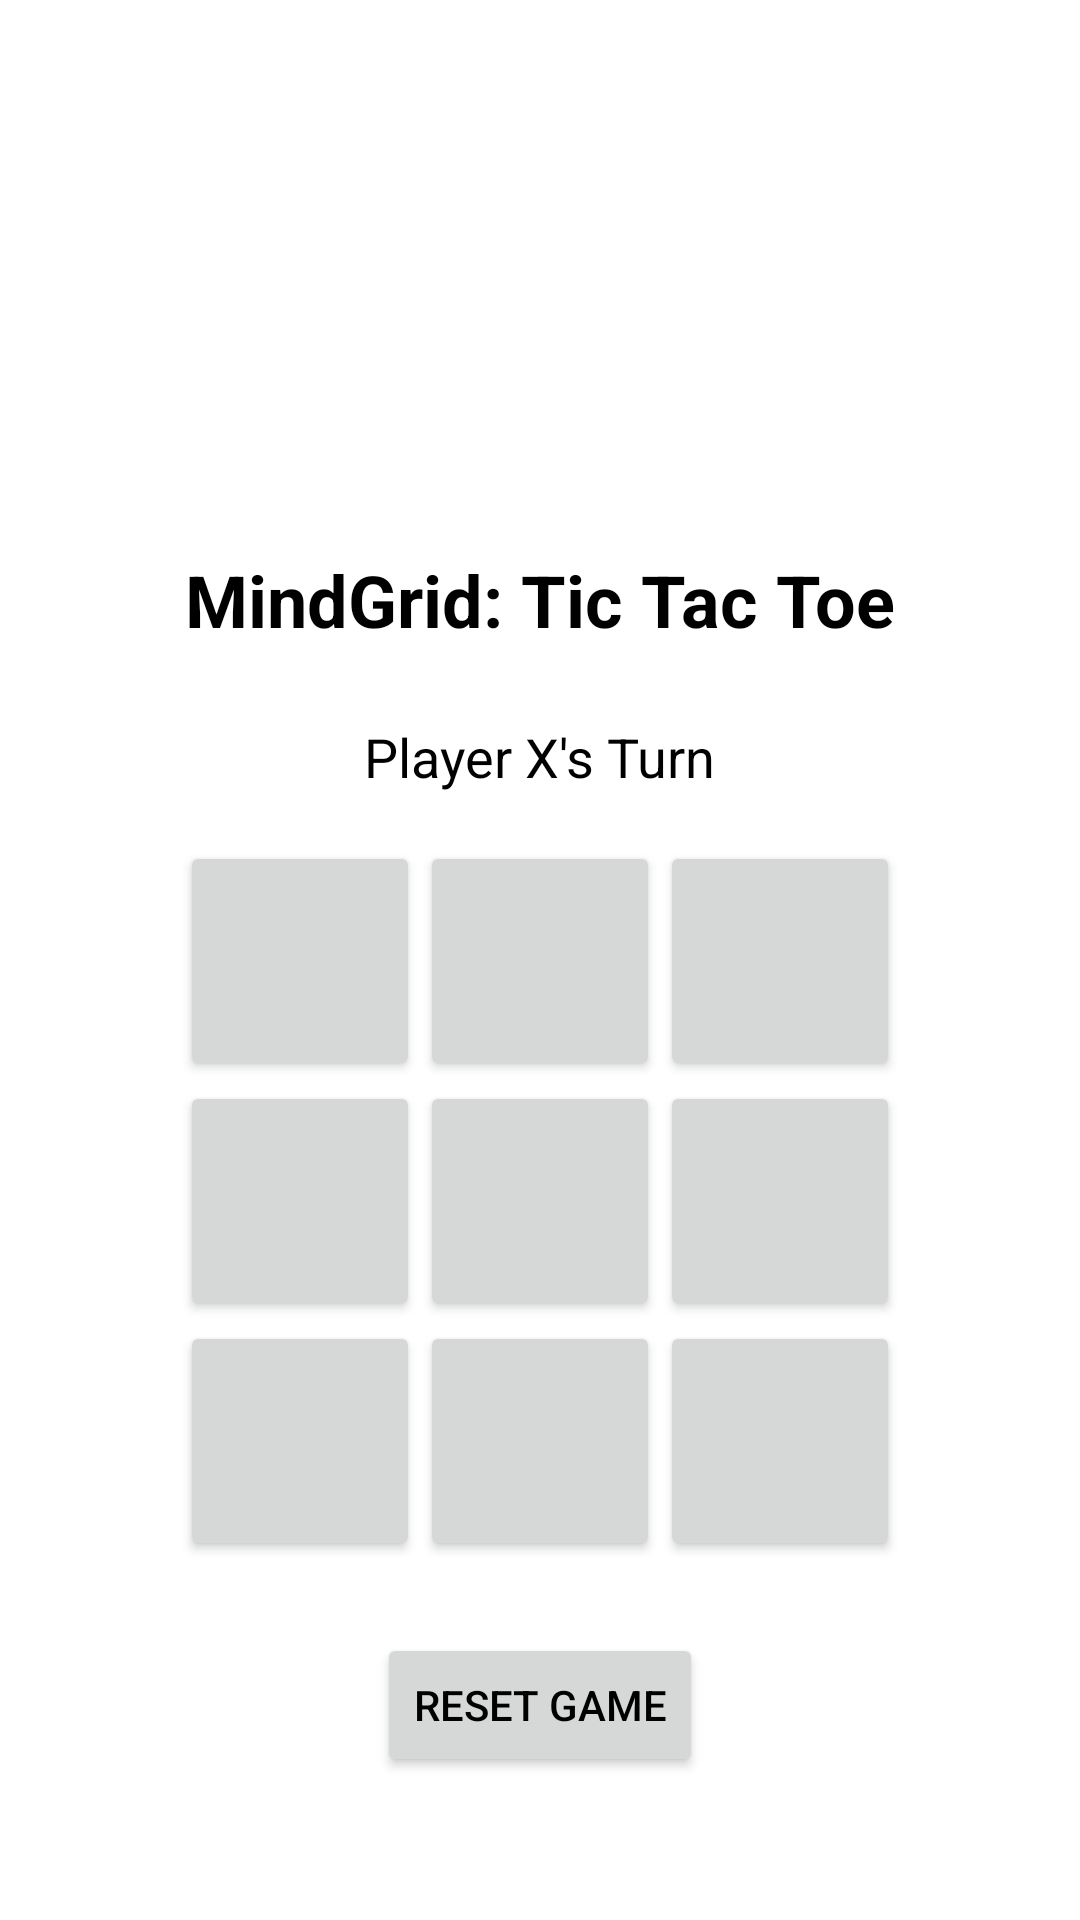

Here is an Android app screen rendered from its layout file. Give the layout XML and the strings, colors and styles it references.
<!-- AndroidManifest.xml: application theme Theme.MindGrid -->
<!-- res/layout/activity_main.xml -->
<LinearLayout xmlns:android="http://schemas.android.com/apk/res/android"
    android:layout_width="match_parent"
    android:layout_height="match_parent"
    android:orientation="vertical"
    android:gravity="center"
    android:padding="16dp"
    android:background="#FFFFFF">


    <ImageView
        android:id="@+id/gameLogo"
        android:layout_width="120dp"
        android:layout_height="120dp"
        android:src="@drawable/mindgrid"
        android:contentDescription="@string/game_logo_desc"
        android:layout_marginBottom="16dp" />

    <TextView
        android:id="@+id/titleText"
        android:layout_width="wrap_content"
        android:layout_height="wrap_content"
        android:text="@string/game_title"
        android:textSize="24sp"
        android:textStyle="bold"
        android:textColor="@android:color/black"
        android:layout_marginBottom="24dp" />

    <TextView
        android:id="@+id/statusText"
        android:layout_width="wrap_content"
        android:layout_height="wrap_content"
        android:text="@string/player_x_turn"
        android:textSize="18sp"
        android:textColor="@android:color/black"
        android:layout_marginBottom="16dp" />

    <GridLayout
        android:id="@+id/gridLayout"
        android:layout_width="wrap_content"
        android:layout_height="wrap_content"
        android:rowCount="3"
        android:columnCount="3">

        
        <Button android:layout_width="80dp" android:layout_height="80dp"
            android:text="" android:textSize="24sp"
            android:contentDescription="@string/cell_0_0" />
        <Button android:layout_width="80dp" android:layout_height="80dp"
            android:text="" android:textSize="24sp"
            android:contentDescription="@string/cell_0_1" />
        <Button android:layout_width="80dp" android:layout_height="80dp"
            android:text="" android:textSize="24sp"
            android:contentDescription="@string/cell_0_2" />

        <Button android:layout_width="80dp" android:layout_height="80dp"
            android:text="" android:textSize="24sp"
            android:contentDescription="@string/cell_1_0" />
        <Button android:layout_width="80dp" android:layout_height="80dp"
            android:text="" android:textSize="24sp"
            android:contentDescription="@string/cell_1_1" />
        <Button android:layout_width="80dp" android:layout_height="80dp"
            android:text="" android:textSize="24sp"
            android:contentDescription="@string/cell_1_2" />

        <Button android:layout_width="80dp" android:layout_height="80dp"
            android:text="" android:textSize="24sp"
            android:contentDescription="@string/cell_2_0" />
        <Button android:layout_width="80dp" android:layout_height="80dp"
            android:text="" android:textSize="24sp"
            android:contentDescription="@string/cell_2_1" />
        <Button android:layout_width="80dp" android:layout_height="80dp"
            android:text="" android:textSize="24sp"
            android:contentDescription="@string/cell_2_2" />
    </GridLayout>

    <Button
        android:id="@+id/resetButton"
        android:layout_width="wrap_content"
        android:layout_height="wrap_content"
        android:text="@string/reset_game"
        android:contentDescription="@string/reset_button_desc"
        android:layout_marginTop="24dp"
        android:textColor="#000000" />
</LinearLayout>
<!-- resources referenced by this layout -->
<resources>
  <string name="cell_0_0">Cell at row 1 column 1</string>
  <string name="cell_0_1">Cell at row 1 column 2</string>
  <string name="cell_0_2">Cell at row 1 column 3</string>
  <string name="cell_1_0">Cell at row 2 column 1</string>
  <string name="cell_1_1">Cell at row 2 column 2</string>
  <string name="cell_1_2">Cell at row 2 column 3</string>
  <string name="cell_2_0">Cell at row 3 column 1</string>
  <string name="cell_2_1">Cell at row 3 column 2</string>
  <string name="cell_2_2">Cell at row 3 column 3</string>
  <string name="game_logo_desc">MindGrid logo</string>
  <string name="game_title">MindGrid: Tic Tac Toe</string>
  <string name="player_x_turn">Player X\'s Turn</string>
  <string name="reset_button_desc">Reset the game board to its initial state</string>
  <string name="reset_game">Reset Game</string>
  <style name="Theme.MindGrid" parent="Base.Theme.MindGrid" />
  <style name="Base.Theme.MindGrid" parent="Theme.Material3.DayNight.NoActionBar">
          
          
      </style>
</resources>
